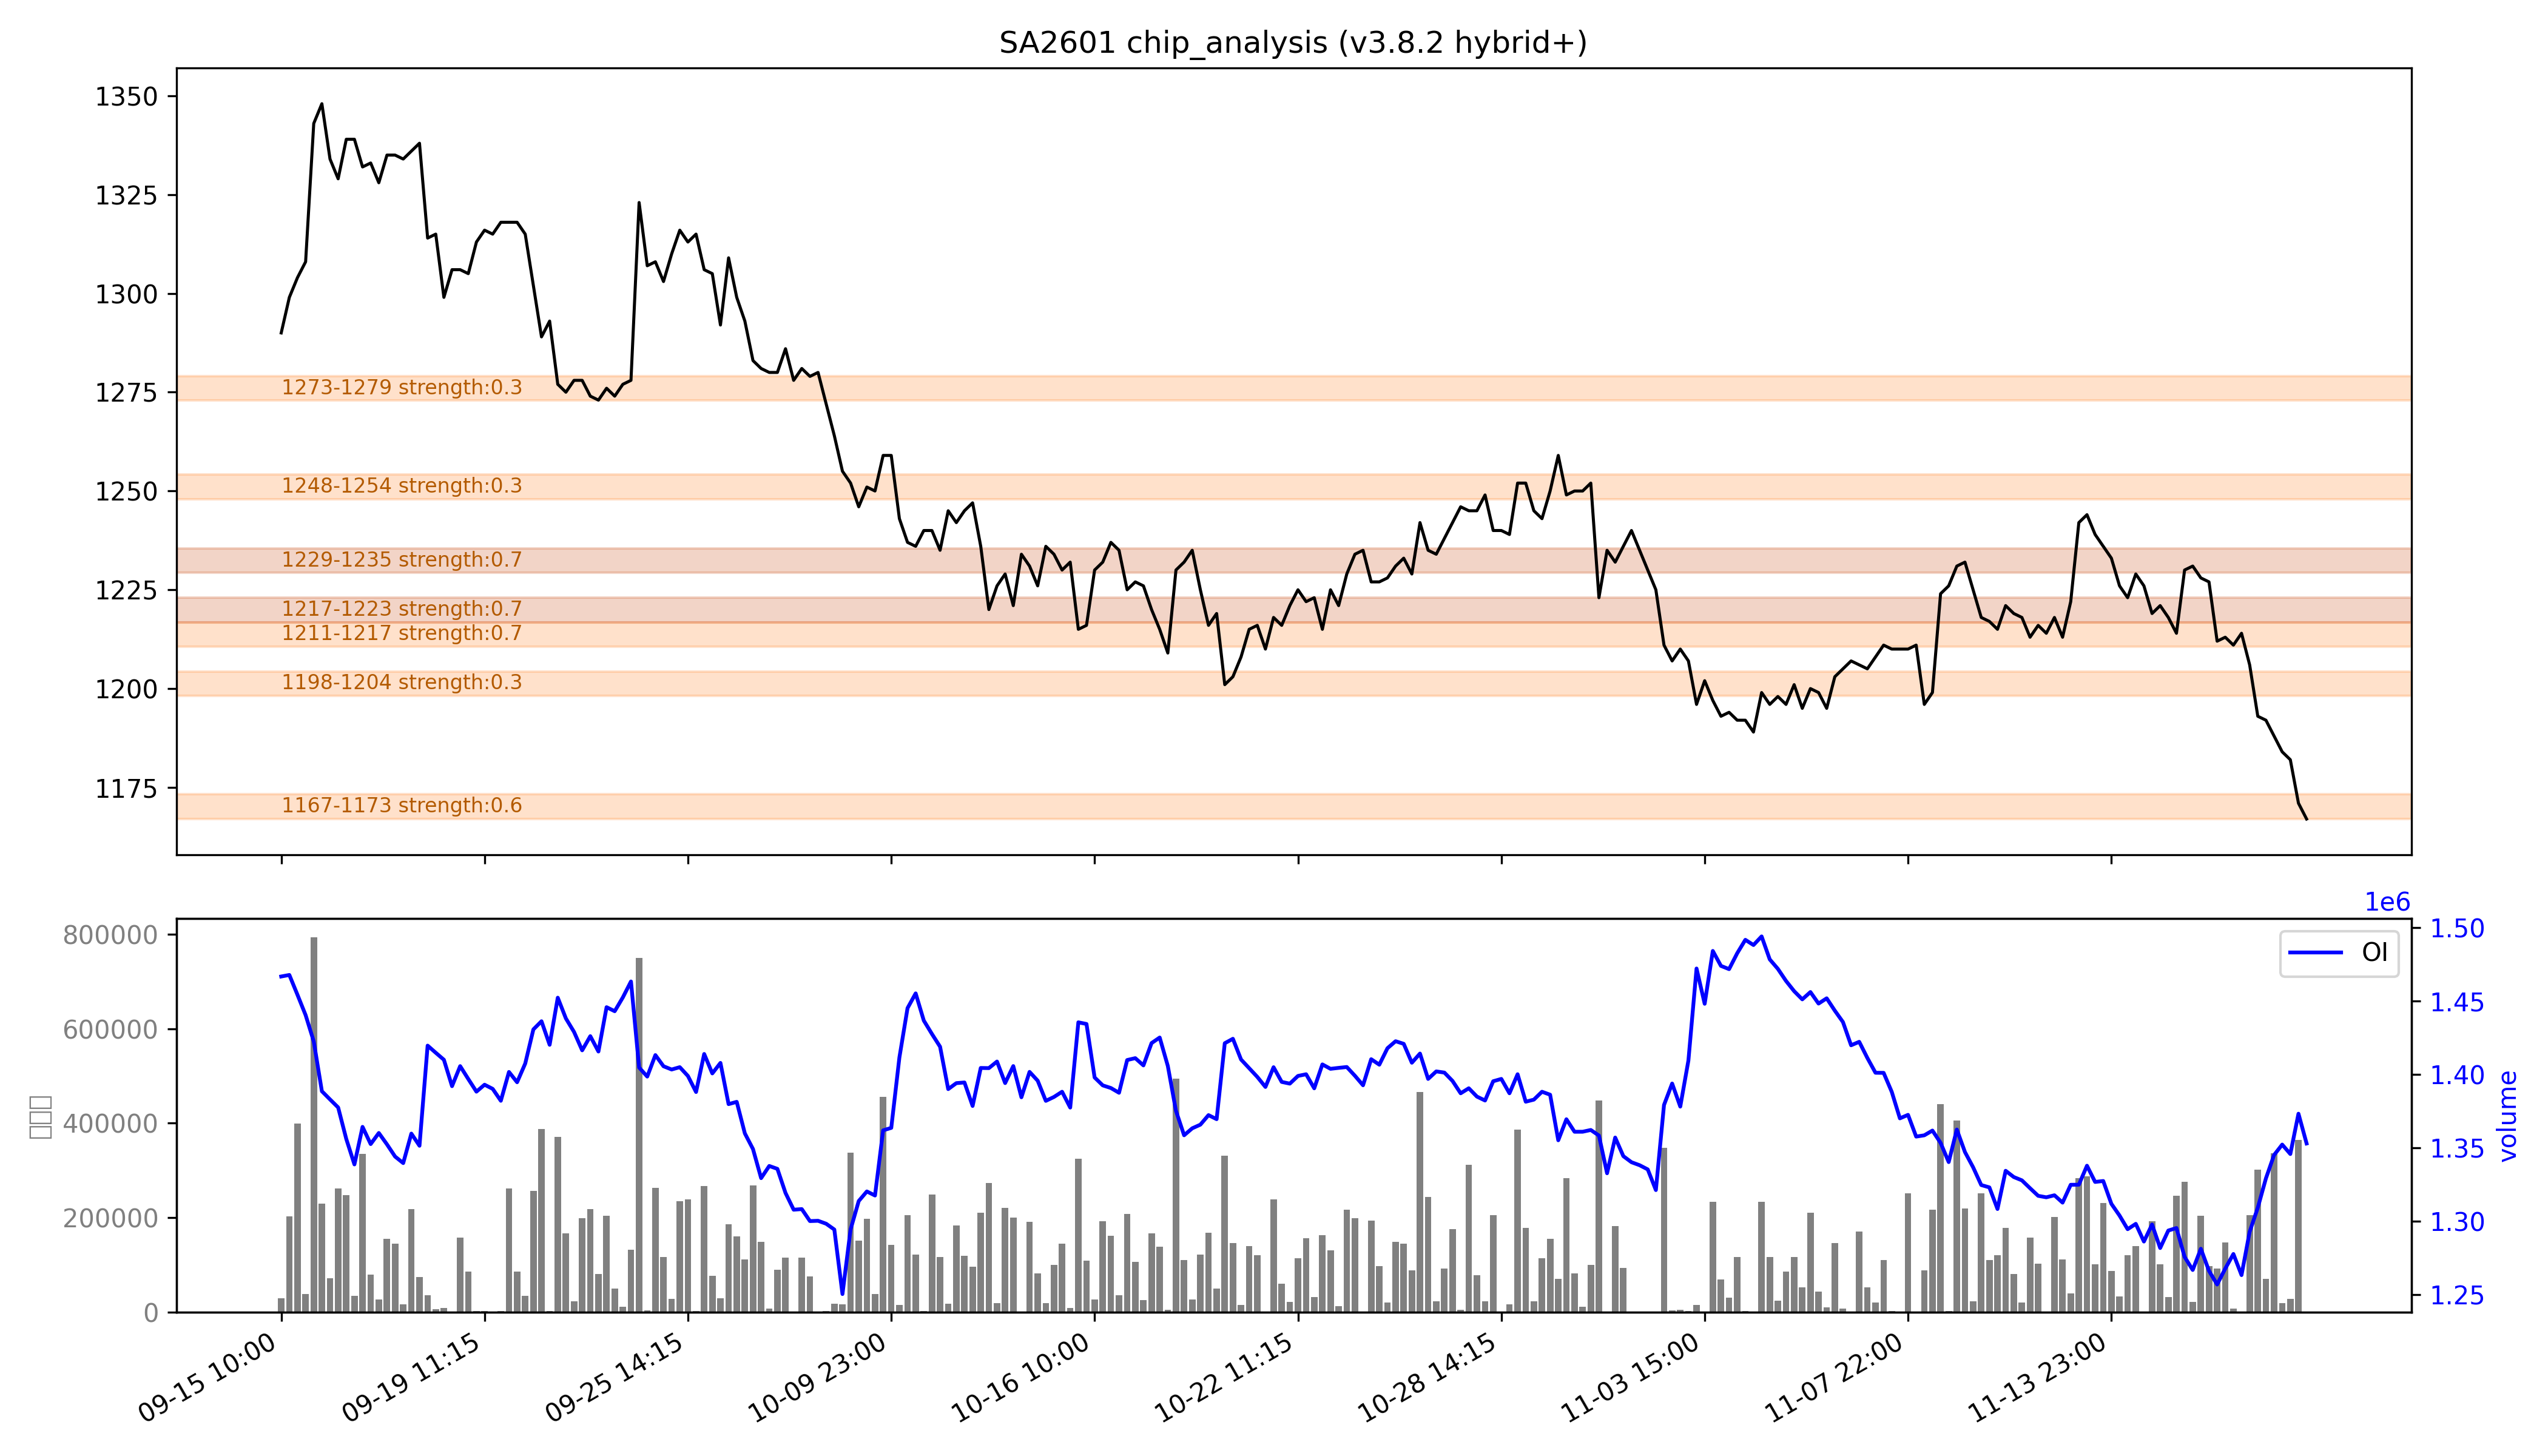

Source data for this figure (header and first rows):
low, high, recent_strength, all_strength, avg_strength, persistent, zone_type
1167, 1173, 强：1.0, 0.2, 0.6, False, 短期区
1198, 1204, 0.1, 0.5, 0.3, False, 短期区
1211, 1217, 0.3, 强：1.0, 0.7, False, 短期区
1217, 1223, 0.9, 0.5, 强：0.7, True, 持久区
1229, 1235, 强：1.0, 0.5, 强：0.7, True, 持久区
1248, 1254, 0.0, 强：0.7, 0.3, False, 短期区
1273, 1279, 0.0, 0.6, 0.3, False, 短期区
